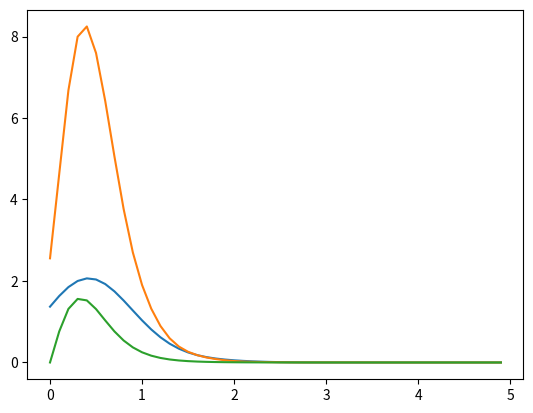
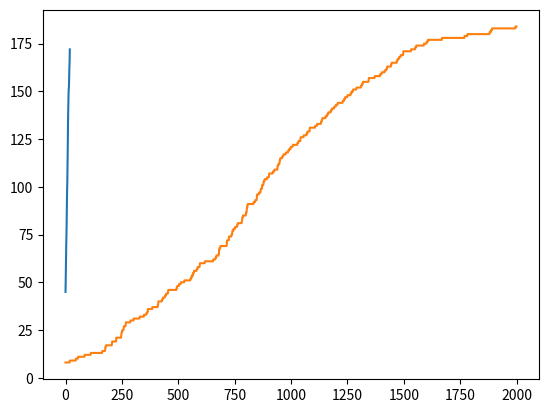

The script that saved these images, in order:
from scipy.stats import burr12, norm
import numpy as np
import matplotlib.pyplot as plt

def estimate(samples, x, delta = 0.01):
    n = len(samples)
    return sum(norm.pdf(samples,loc = x, scale = delta))/(n*delta)

def ecdf(x, n):
    ecdf = np.zeros(n)
    for i in range(n):
        ecdf[i] = sum(x <= (i+1)/n)   
    return ecdf

def estimate_sim(samples, x):
    n = len(samples)
    delta = n**(-0.2)
    ans = np.repeat(0., len(x))
    for i in range(len(x)):
        ans[i] = estimate(samples, x[i], delta)
    return ans

n_s = np.array([100,10000])
x_s = np.arange(0,5,0.1)
plt.figure(0)
for i in range(len(n_s)):
    samples = burr12.rvs(2,4,size = n_s[i])
    y_s = estimate_sim(samples, x_s)
    plt.plot(x_s,y_s)
plt.plot(x_s, burr12.pdf(x_s,2,4))







#pdf is incorrect in scale, shape looks correct




plt.figure(1)
num_samples = 200
values = np.zeros((len(n_s),num_samples))
for i in range(len(n_s)):
    delta = (n_s[i])**(-0.2)
    samples = burr12.rvs(2,4, size = n_s[i])
    for j in range(num_samples):
        temp = np.random.randint(n_s[i])
        values[i,j] = norm.rvs(loc = samples[temp], scale = delta)
    plt.plot(ecdf(values[i,:], int(n_s[i]/ 5)))
